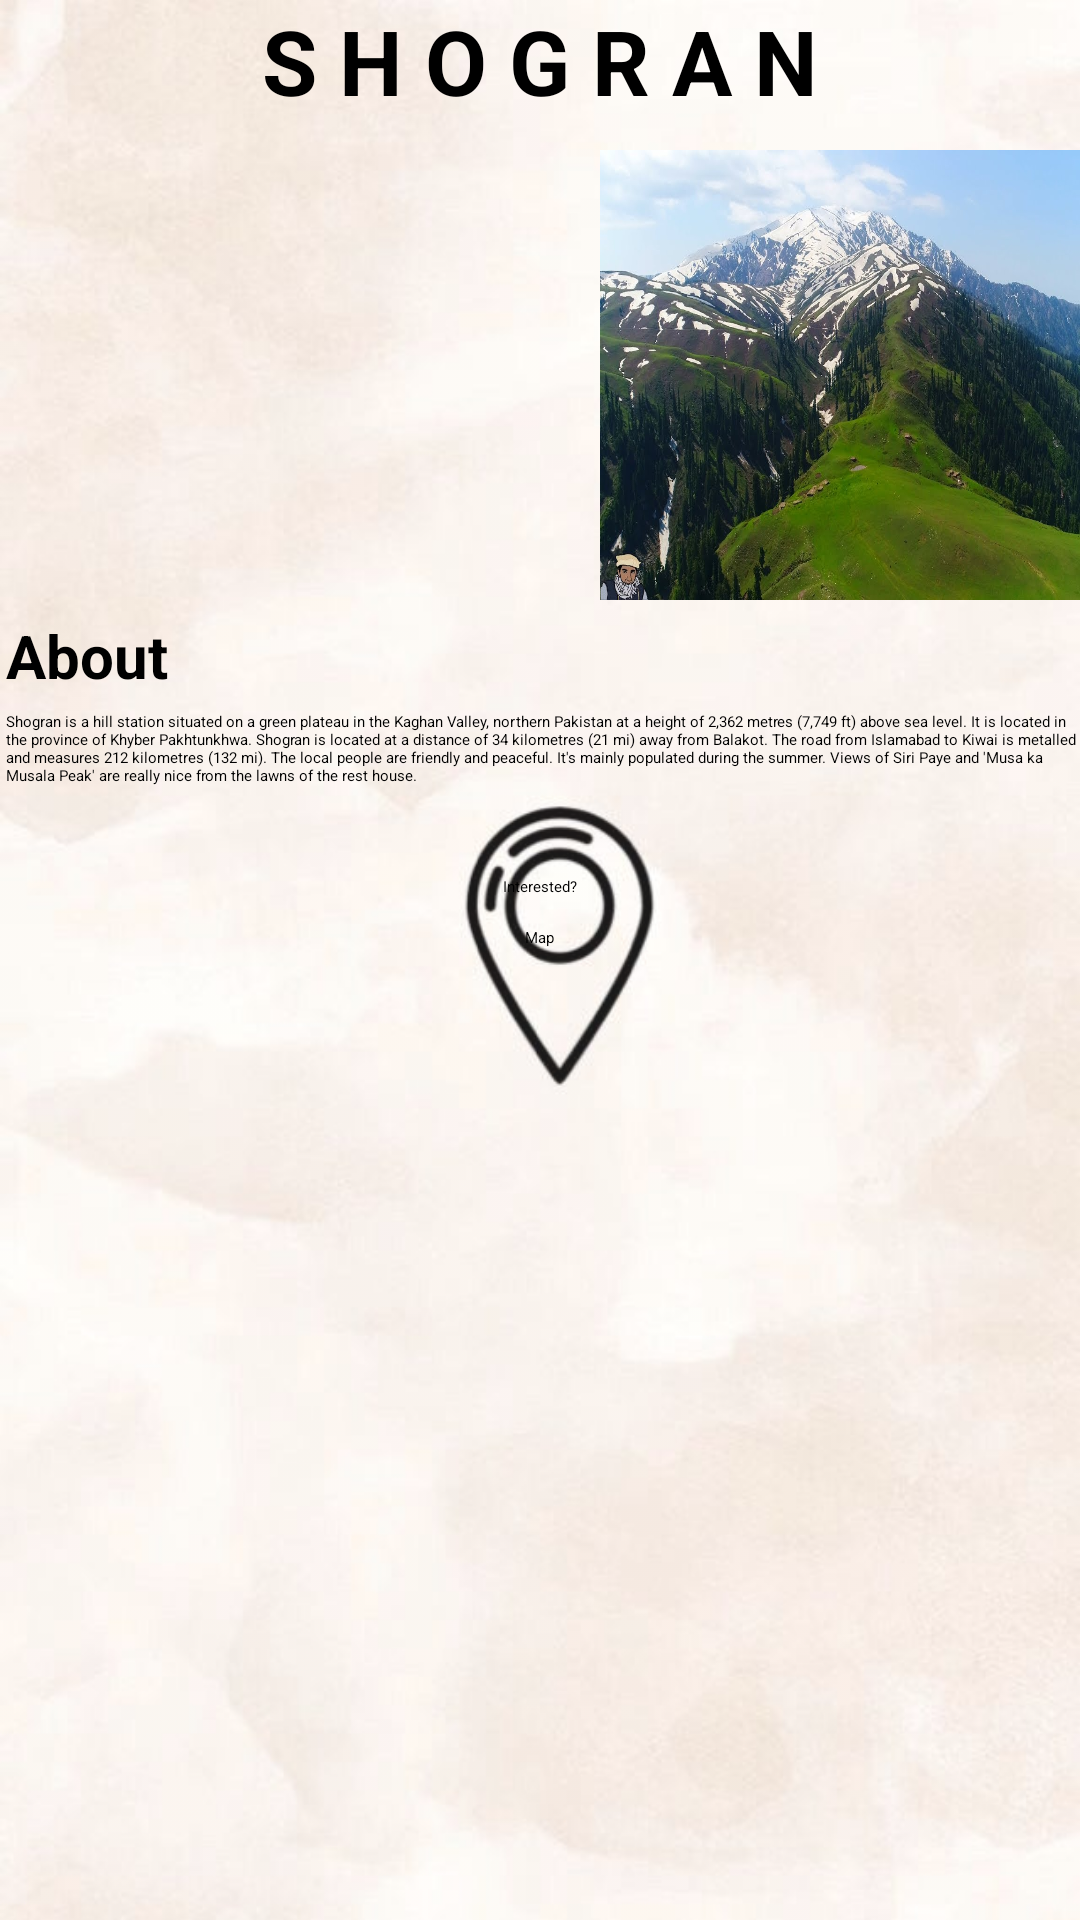

Layout XML and referenced resources for this Android screen:
<!-- AndroidManifest.xml: application theme Theme.Project -->
<!-- res/layout/activity_shogran.xml -->
<?xml version="1.0" encoding="utf-8"?>
<RelativeLayout xmlns:android="http://schemas.android.com/apk/res/android"
    xmlns:app="http://schemas.android.com/apk/res-auto"
    xmlns:tools="http://schemas.android.com/tools"
    android:layout_width="match_parent"
    android:layout_height="match_parent"
    android:background="@drawable/splashbg"
    tools:context=".Shogran">

    <TextView
        android:id="@+id/txts_1"
        android:layout_width="wrap_content"
        android:layout_height="wrap_content"
        android:text="S H O G R A N"
        android:layout_centerHorizontal="true"
        android:textColor="@color/black"
        android:textSize="30dp"
        android:textStyle="bold"
        />
    <HorizontalScrollView
        android:id="@+id/scrollviewshogran"
        android:layout_width="wrap_content"
        android:layout_height="150dp"
        android:layout_marginTop="50dp"
        android:fillViewport="true">
        <LinearLayout
            android:layout_width="match_parent"
            android:layout_height="wrap_content"
            android:orientation="horizontal">
            <ImageView
                android:layout_width="200dp"
                android:layout_height="150dp"
                android:background="@drawable/shogran"
                />
            <ImageView
                android:layout_width="200dp"
                android:layout_height="150dp"
                android:background="@drawable/shogran2"/>
            <ImageView
                android:layout_width="200dp"
                android:layout_height="150dp"
                android:background="@drawable/shogran3"/>
            <ImageView
                android:layout_width="200dp"
                android:layout_height="150dp"
                android:background="@drawable/shogran4"/>

        </LinearLayout>
    </HorizontalScrollView>
    <TextView
        android:id="@+id/about_shogran"
        android:layout_width="wrap_content"
        android:layout_height="wrap_content"
        android:text="About"
        android:layout_marginLeft="2dp"

        android:layout_marginTop="5dp"
        android:textColor="@color/black"
        android:textStyle="bold"
        android:textSize="20dp"
        android:layout_below="@id/scrollviewshogran"
        />
    <TextView
        android:id="@+id/details_shogran"
        android:layout_width="wrap_content"
        android:layout_height="wrap_content"
        android:layout_below="@+id/about_shogran"
        android:textColor="@color/black"
        android:layout_marginTop="5dp"
        android:layout_marginLeft="2dp"
        android:text="Shogran is a hill station situated on a green plateau in the Kaghan Valley, northern Pakistan at a height of 2,362 metres (7,749 ft) above sea level. It is located in the province of Khyber Pakhtunkhwa. Shogran is located at a distance of 34 kilometres (21 mi) away from Balakot. The road from Islamabad to Kiwai is metalled and measures 212 kilometres (132 mi). The local people are friendly and peaceful. It's mainly populated during the summer. Views of Siri Paye and 'Musa ka Musala Peak' are really nice from the lawns of the rest house."
        />
    <Button
        android:id="@+id/shogran_interested"
        android:layout_width="wrap_content"
        android:layout_height="wrap_content"
        android:layout_below="@id/details_shogran"
        android:layout_marginTop="30dp"
        android:layout_centerHorizontal="true"
        android:backgroundTint="@color/button_background_color"
        android:text="Interested?"
        android:textColor="@color/black"
        />
    <Button
        android:id="@+id/map_mainSH"
        android:layout_width="wrap_content"
        android:layout_height="wrap_content"
        android:backgroundTint="@color/button_background_color"
        android:text="Map"
        android:layout_centerHorizontal="true"
        android:textColor="@color/black"
        android:layout_below="@+id/shogran_interested"
        android:layout_marginTop="10dp"
        tools:context="com.example.project.MapsActivityRaw" />
</RelativeLayout>
<!-- resources referenced by this layout -->
<resources>
  <color name="black">#FF000000</color>
  <!-- drawable shogran2: jpg bitmap (drawable-v24, 188311 bytes) -->
  <!-- drawable shogran3: jpg bitmap (drawable-v24, 156990 bytes) -->
  <!-- drawable splashbg (drawable) -->
  <?xml version="1.0" encoding="utf-8"?>
  <bitmap xmlns:android="http://schemas.android.com/apk/res/android"
      android:src="@drawable/splash" android:alpha="0.9"/>
  <!-- drawable splash: jpg bitmap (drawable-v24, 28666 bytes) -->
</resources>
